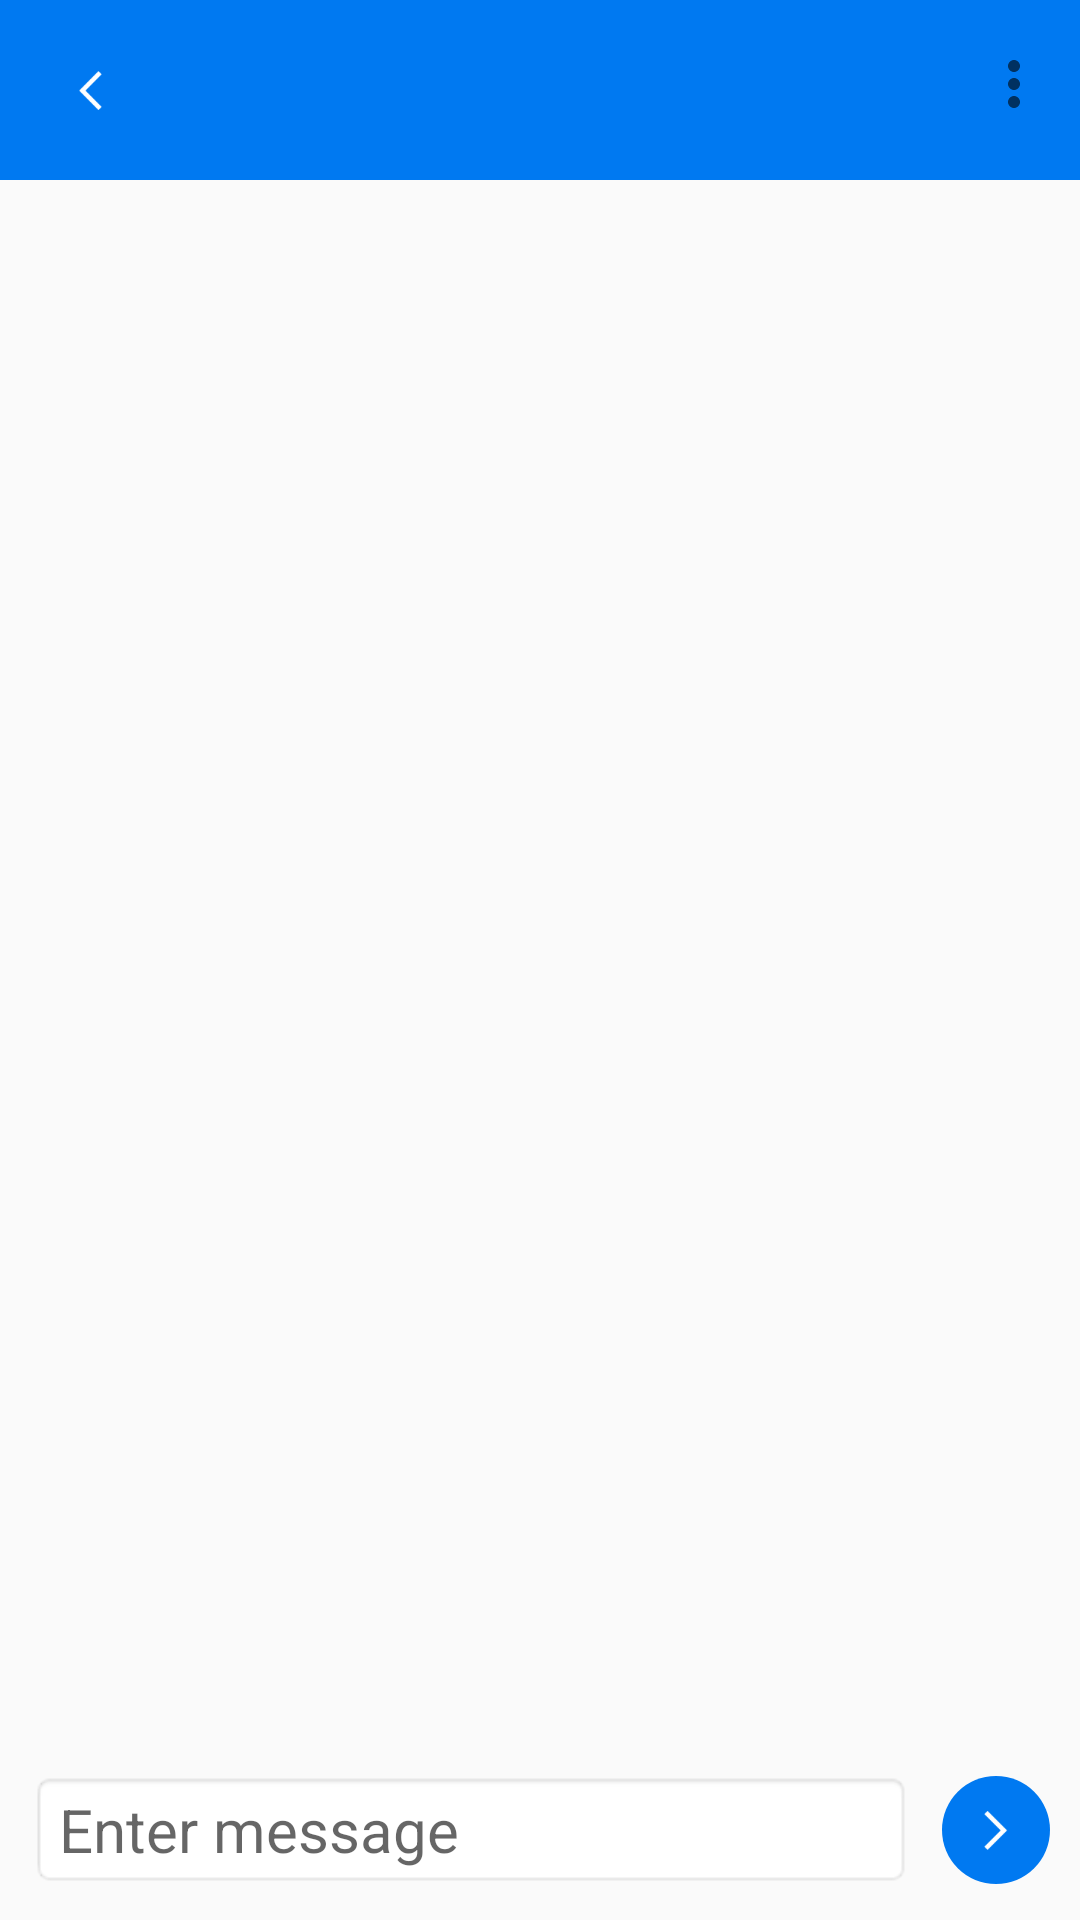

Layout XML and referenced resources for this Android screen:
<!-- AndroidManifest.xml: application theme AppTheme -->
<!-- res/layout/activity_private_message.xml -->
<?xml version="1.0" encoding="utf-8"?>
<LinearLayout
    xmlns:android="http://schemas.android.com/apk/res/android"
    xmlns:app="http://schemas.android.com/apk/res-auto"
    xmlns:tools="http://schemas.android.com/tools"
    android:layout_width="match_parent"
    android:layout_height="match_parent"
    android:orientation="vertical"
    android:fitsSystemWindows="true"
    tools:context=".feature.message.ui.MessageActivity">

    <LinearLayout
        android:layout_width="match_parent"
        android:layout_height="60dp"
        android:orientation="horizontal"
        android:background="@color/colorPrimary">

        <ImageView
            android:id="@+id/arrow"
            android:layout_width="60dp"
            android:layout_height="60dp"
            android:scaleType="center"
            android:src="@drawable/ic_arrow_left"/>

        <android.support.v7.widget.Toolbar
            android:id="@+id/toolbar"
            android:layout_width="match_parent"
            android:layout_height="match_parent"
            app:titleTextColor="@color/white"
            app:menu="@menu/settings_menu">
        </android.support.v7.widget.Toolbar>

    </LinearLayout>


    <android.support.v7.widget.RecyclerView
        android:id="@+id/recyclerView"
        android:layout_width="match_parent"
        android:layout_height="0dp"
        android:layout_weight="1">

    </android.support.v7.widget.RecyclerView>


    <LinearLayout
        android:id="@+id/layout_edit_text"
        android:layout_width="match_parent"
        android:layout_height="60dp"
        android:orientation="horizontal">

        <EditText
            android:id="@+id/input"
            android:layout_width="0dp"
            android:layout_height="wrap_content"
            android:layout_weight="1"
            android:textSize="20dp"
            android:layout_gravity="center"
            android:layout_marginLeft="10dp"
            android:background="@android:drawable/editbox_background_normal"
            android:hint="@string/enter_message" />

        <ImageView
            android:id="@+id/btnSend"
            android:layout_width="36dp"
            android:layout_height="36dp"
            android:layout_gravity="center"
            android:layout_marginLeft="10dp"
            android:layout_marginRight="10dp"
            android:scaleType="center"
            android:src="@drawable/ic_arrow"
            android:background="@drawable/circle" />

    </LinearLayout>

</LinearLayout>
<!-- resources referenced by this layout -->
<resources>
  <color name="colorPrimary">#0079F1</color>
  <color name="white">#FFFFFF</color>
  <!-- drawable circle (drawable) -->
  <?xml version="1.0" encoding="utf-8"?>
  <layer-list xmlns:android="http://schemas.android.com/apk/res/android">
  
      <item>
          <shape xmlns:android="http://schemas.android.com/apk/res/android"
              android:shape="oval">
              <solid
                  android:color="@color/colorPrimary"/>
          </shape>
      </item>
  
  </layer-list>
  <!-- drawable ic_arrow: png bitmap (drawable-xxxhdpi, 325 bytes) -->
  <!-- drawable ic_arrow_left: png bitmap (drawable-xxxhdpi, 310 bytes) -->
  <string name="enter_message">Enter message</string>
  <style name="AppTheme" parent="Theme.AppCompat.Light.NoActionBar">
          
          <item name="colorPrimary">@color/colorPrimary</item>
          <item name="colorPrimaryDark">@color/colorPrimaryDark</item>
          <item name="colorAccent">@color/colorAccent</item>
      </style>
  <color name="colorPrimaryDark">#0079F1</color>
  <color name="colorAccent">#FF4081</color>
</resources>
